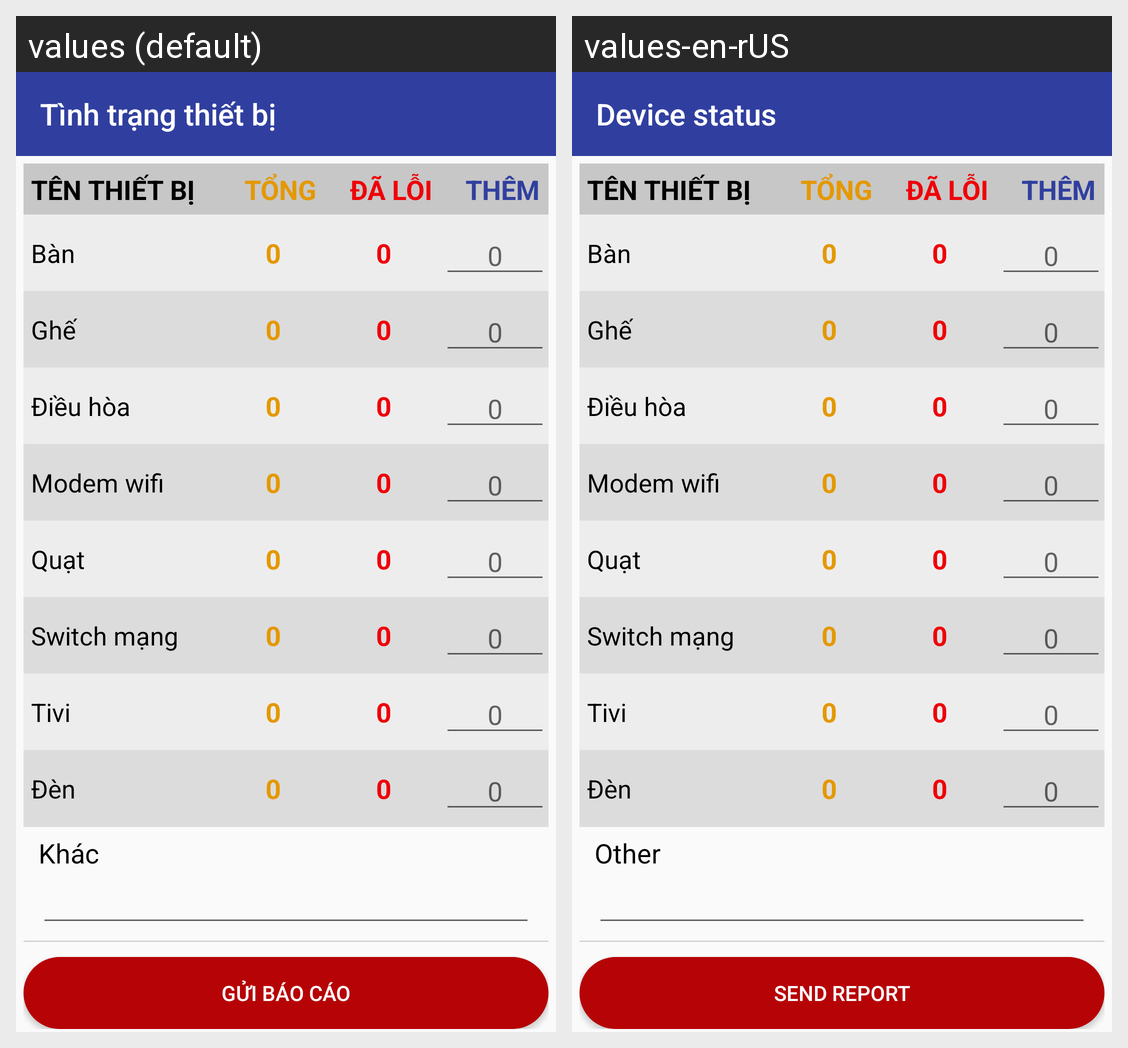

The same Android screen rendered under two of its app's locales, left to right. List the strings drawn on it with the default value and each locale's translation.
Android screen res/layout/activity_bao_cao_thiet_bi_khac.xml rendered under 2 locales, left to right: values (default), values-en-rUS. Device: Nexus 5 (rendered at 1080×1920; each locale shown at half size, 540×960, under a caption strip naming it); theme AppTheme.
Strings drawn on this screen, with the default value and each locale's value (text and hints the layout hard-codes, and strings that could not be matched under every locale, appear in the picture but are not listed):

tinhtrangthietbi
  values: Tình trạng thiết bị
  values-en-rUS: Device status

daloi
  values: Đã lỗi
  values-en-rUS: Đã lỗi  [not translated; the default value is used]

them
  values: Thêm
  values-en-rUS: Thêm  [not translated; the default value is used]

ban
  values: Bàn
  values-en-rUS: Bàn  [not translated; the default value is used]

ghe
  values: Ghế
  values-en-rUS: Ghế  [not translated; the default value is used]

dieuhoa
  values: Điều hòa
  values-en-rUS: Điều hòa  [not translated; the default value is used]

modemwifi
  values: Modem wifi
  values-en-rUS: Modem wifi  [not translated; the default value is used]

quat
  values: Quạt
  values-en-rUS: Quạt  [not translated; the default value is used]

switchmang
  values: Switch mạng
  values-en-rUS: Switch mạng  [not translated; the default value is used]

tivi
  values: Tivi
  values-en-rUS: Tivi  [not translated; the default value is used]

den
  values: Đèn
  values-en-rUS: Đèn  [not translated; the default value is used]

khac
  values: Khác
  values-en-rUS: Other

guibaocao
  values: Gửi báo cáo
  values-en-rUS: Send report
